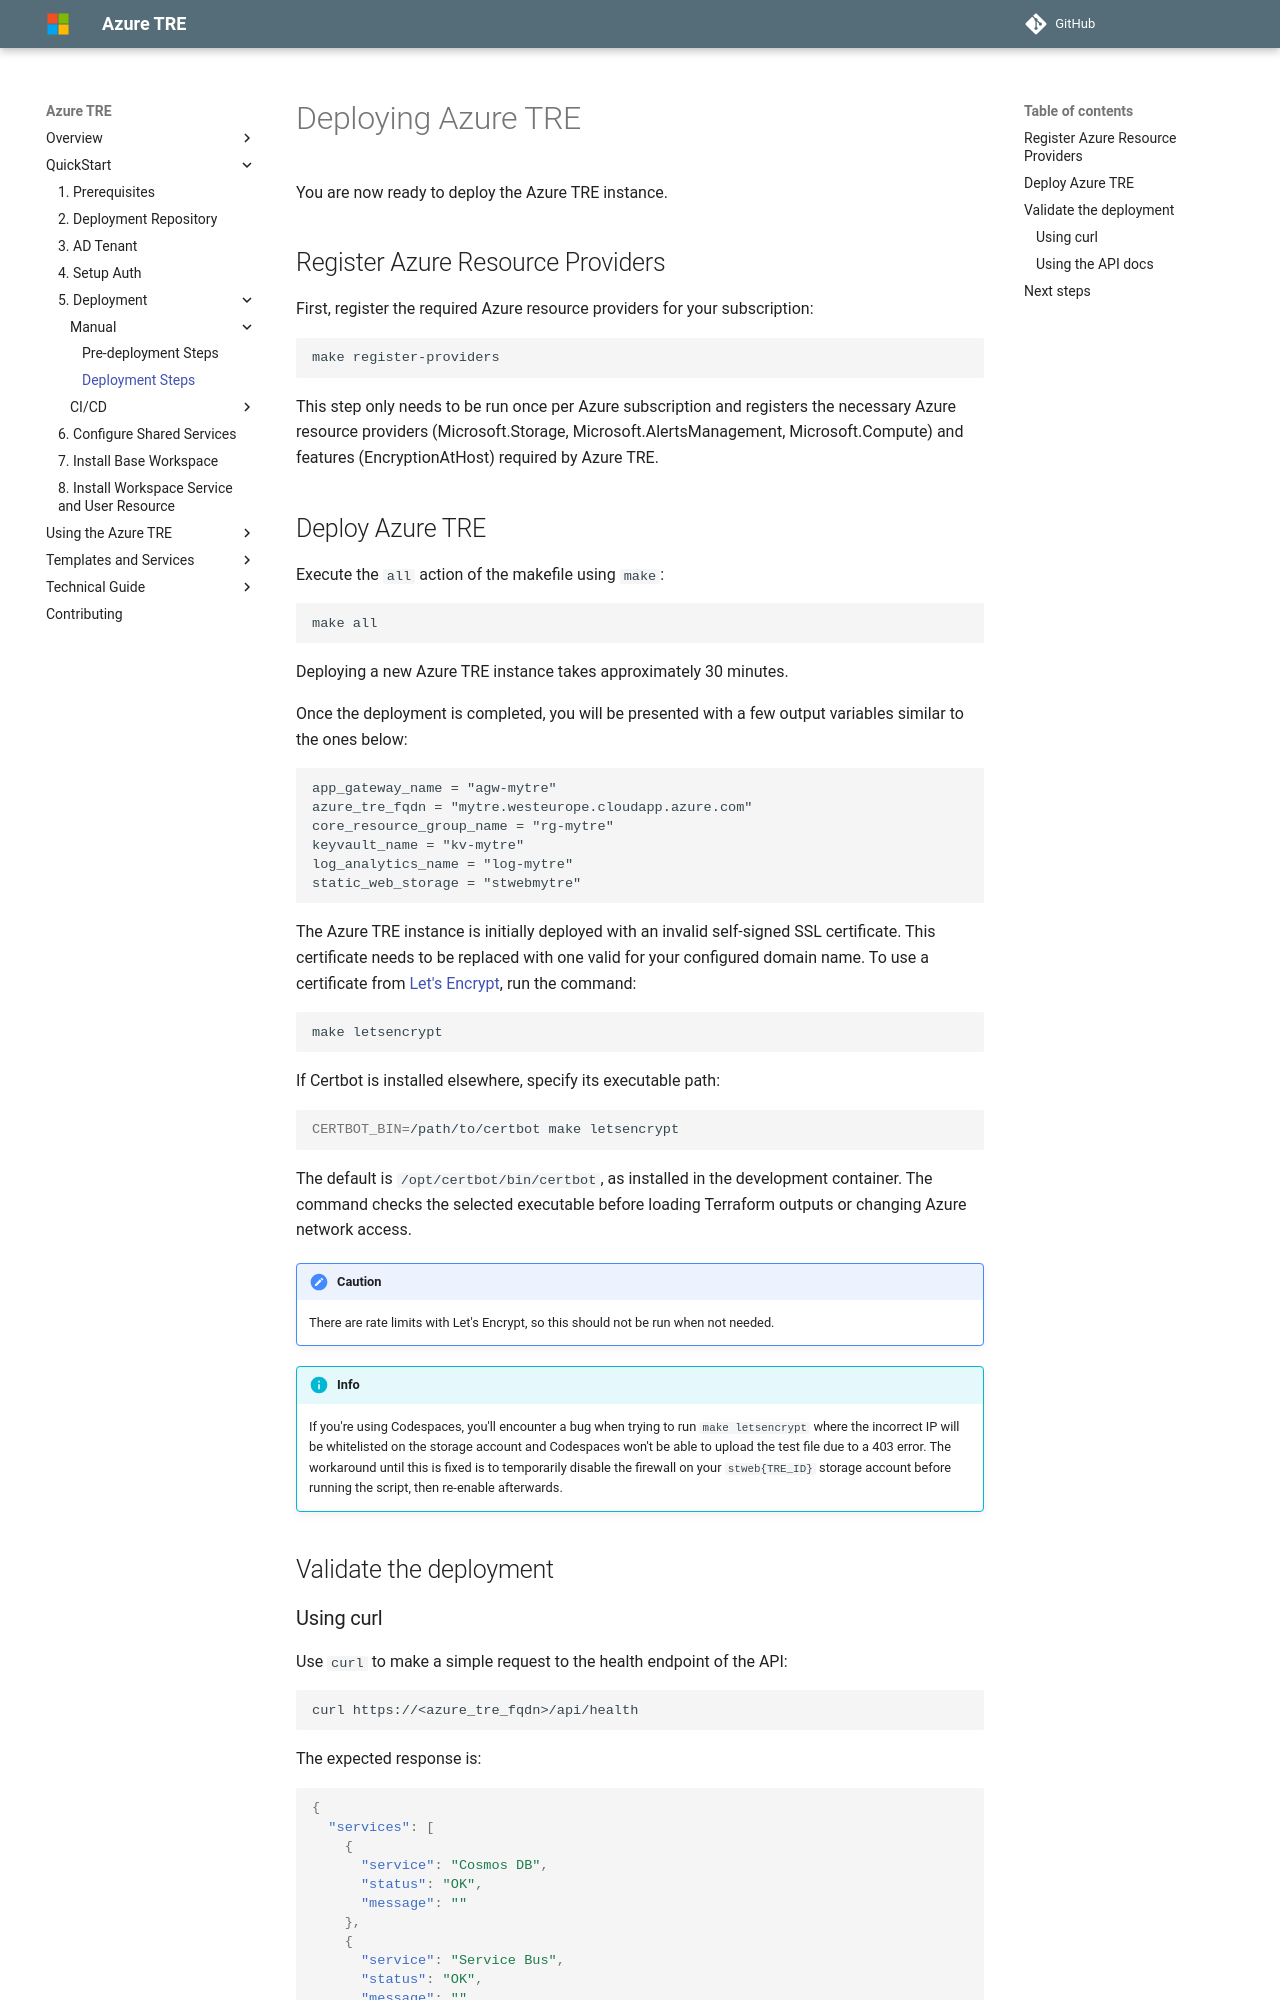

repository: microsoft/AzureTRE · page: unreleased/tre-admins/setup-instructions/manual-deployment/index.html · generator: mkdocs

# Deploying Azure TRE

You are now ready to deploy the Azure TRE instance.

## Register Azure Resource Providers

First, register the required Azure resource providers for your subscription:

```bash
make register-providers
```

This step only needs to be run once per Azure subscription and registers the necessary Azure resource providers (Microsoft.Storage, Microsoft.AlertsManagement, Microsoft.Compute) and features (EncryptionAtHost) required by Azure TRE.

## Deploy Azure TRE

Execute the `all` action of the makefile using `make`:

```bash
make all
```

Deploying a new Azure TRE instance takes approximately 30 minutes.

Once the deployment is completed, you will be presented with a few output variables similar to the ones below:

```plaintext
app_gateway_name = "agw-mytre"
azure_tre_fqdn = "mytre.westeurope.cloudapp.azure.com"
core_resource_group_name = "rg-mytre"
keyvault_name = "kv-mytre"
log_analytics_name = "log-mytre"
static_web_storage = "stwebmytre"
```

The Azure TRE instance is initially deployed with an invalid self-signed SSL certificate. This certificate needs to be replaced with one valid for your configured domain name. To use a certificate from [Let's Encrypt](https://letsencrypt.org/), run the command:

```bash
make letsencrypt
```

If Certbot is installed elsewhere, specify its executable path:

```bash
CERTBOT_BIN=/path/to/certbot make letsencrypt
```

The default is `/opt/certbot/bin/certbot`, as installed in the development container.
The command checks the selected executable before loading Terraform outputs or changing Azure network access.

!!! caution
    There are rate limits with Let's Encrypt, so this should not be run when not needed.

!!! info
    If you're using Codespaces, you'll encounter a bug when trying to run `make letsencrypt` where the incorrect IP will be whitelisted on the storage account and Codespaces won't be able to upload the test file due to a 403 error. The workaround until this is fixed is to temporarily disable the firewall on your `stweb{TRE_ID}` storage account before running the script, then re-enable afterwards.

## Validate the deployment
